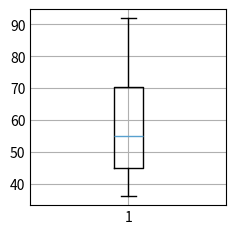

Reproduce this figure in Python.
import matplotlib.pyplot as plt
import numpy as np
print("Rob's marks in this course is:")
marks=[45,36,86,57,53,92,65,45]
a=sorted(marks)
print(a)#print a list of sorted value for marks.
plt.style.use('_mpl-gallery')#change the style of the boxplot.
plt.boxplot(marks)
plt.show()#Show the boxplot.
averange=np.mean(marks)
message="Rob's averange marks is "+str(averange)+"."
print(message)
if averange<60:
    print("He cannot pass the course.")
else:
    print("He can pass the course.")#Judge whether rob can pass the course.

